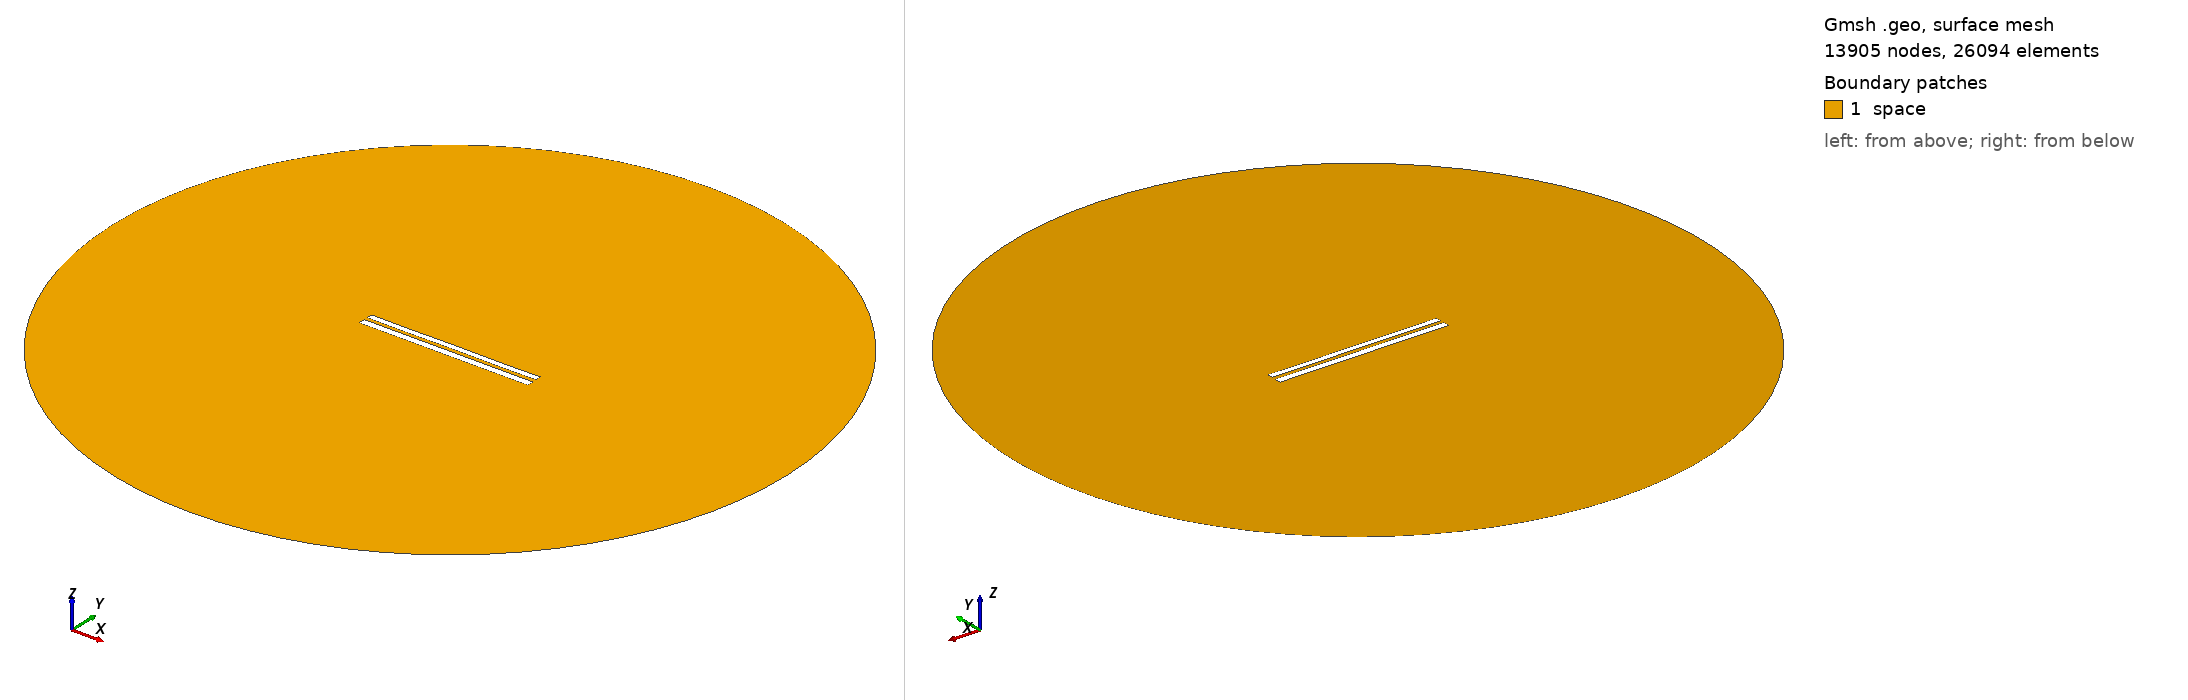

Gmsh geometry script, surface-meshed: 13905 nodes, 26094 surface elements. Boundary patches (legend numbers): 1 space. Left view from above one corner, right view from below the opposite corner. Legend entries are the model's physical surfaces. The drawing asked Gmsh for element sizes between 1% and 20% of the model's largest extent; the script's own settings can give other sizes.

=== 7937.geo (drawn) ===
//---------------------------------------
// Geometry kernel
//---------------------------------------

SetFactory("OpenCASCADE");



//---------------------------------------
// Parameters of the geometry
//---------------------------------------

// Overetch of the upper plate
overetch = 0.25;

// Distance between the plates
distance = 2.0;

// Discretization over the x axis (for the deformation)
nx = 50; 

// Length of the plate
L = 100 - overetch; 

// Number of modes
n = 4; 

// 1st mode coefficient
coeff(1) = 0.07499999999999998;
beta(1) = 0.596864 * 3.1415926535 / L;

// 2nd mode coefficient
coeff(2) = 0.0;
beta(2) = 1.49418 * 3.1415926535 / L;

// 3rd mode coefficient
coeff(3) = 0.0;
beta(3) = 2.50025 * 3.1415926535 / L;

// 4th mode coefficient
coeff(4) = -0.075;
beta(4) = 3.49999 * 3.1415926535 / L;



//---------------------------------------
// Upper plate (deformed rectangle)
//---------------------------------------

// Coordiantes of the upper plate
xmin = -50;
xmax = 50 - overetch;

// Height of the upper plate
yheight = 4 - 2 * overetch;

// Indexes of the points
UpperID[] = {};
LowerID[] = {};
LeftID[] = {};
RightID[] = {};

// Point index
p = 1;

// Horizontal edges
For i In {1:nx}
    x = xmin + (i-1)*(xmax - xmin)/(nx-1);

    y_bottom = distance / 2 + overetch;
    For j In {1:n}
        C = (Cosh(beta(j)*L) + Cos(beta(j)*L)) / (Sinh(beta(j)*L) + Sin(beta(j)*L));
        y_bottom  = y_bottom + coeff(j) * (Cosh(beta(j)*(x+50)) - Cos(beta(j)*(x+50)) - C * (Sinh(beta(j)*(x+50)) - Sin(beta(j)*(x+50))));
    EndFor

    y_top = y_bottom + yheight;

    Point(p) = {x, y_top, 0, 1.0};
    UpperID[i] = p;
    p = p + 1;

    Point(p) = {x, y_bottom, 0, 1.0};
    LowerID[i] = p;
    p = p + 1;
EndFor

// Create point lists
UpperPts[] = {}; LowerPts[] = {};
For i In {1:nx}
  UpperPts[] += {UpperID[i]};
  LowerPts[] += {LowerID[i]};
EndFor

// Build splines
Spline(1) = {UpperPts[]};
Spline(2) = {LowerPts[]};
Line(3) = {LowerPts[nx-1], UpperPts[nx-1]};
Line(4) = {LowerPts[0], UpperPts[0]};

// Build the plane surface
Curve Loop(1) = {2, 3, -1, -4};
Plane Surface(1) = {1};



//---------------------------------------
// Lower plate (rectangle)
//---------------------------------------

// Vertices
Point(1001) = {-50, -1, 0, 1.0};
Point(1002) = { 50, -1, 0, 1.0};
Point(1003) = { 50,  -5, 0, 1.0};
Point(1004) = {-50,  -5, 0, 1.0};

// Edges
Line(5) = {1001, 1002};
Line(6) = {1002, 1003};
Line(7) = {1003, 1004};
Line(8) = {1004, 1001};

// Plane surface
Line Loop(2) = {5, 6, 7, 8};
Plane Surface(2) = {2}; 



//---------------------------------------
// Outer (fictious) boundary
//---------------------------------------

// Points
Point(1005) = {0, 0, 0};       // Center
Point(1006) = {200, 0, 0};     // Start point
Point(1007) = {0, 200, 0};     // 90 degrees
Point(1008) = {-200, 0, 0};    // 180 degrees
Point(1009) = {0, -200, 0};    // 270 degrees

// Circle arcs (each needs start, center, end)
Circle(9) = {1006, 1005, 1007};
Circle(10) = {1007, 1005, 1008};
Circle(11) = {1008, 1005, 1009};
Circle(12) = {1009, 1005, 1006};

// Plane surface for the entire domain
Curve Loop(3) = {9, 10, 11, 12};
Surface(3) = {3};

// Subtract the plates from the whole domain to obtain the actual domain where we want to solve the equations
BooleanDifference{ Surface{3}; Delete; }{ Surface{1}; Surface{2}; Delete; }




//---------------------------------------
// Transfinite Lines/Curves
//---------------------------------------

// Set the number of points on the boundaries
r = 7;

// Plates
Transfinite Curve {1, 2} = 50*r Using Progression 1;
Transfinite Curve {3, 4} = 2*r Using Progression 1;
Transfinite Line {5, 7} = 50*r Using Progression 1;
Transfinite Line {6, 8} = 2*r Using Progression 1;

// Outer boundary
Transfinite Line {9, 10, 11, 12} = 20 Using Progression 1;



//---------------------------------------
// Physical groups
//---------------------------------------                

// Physical curves (boundaries)
Physical Line("force_segment", 10) = {2};
Physical Line("upper_plate", 11) = {1, 3, 4};
Physical Line("lower_plate", 12) = {5, 6, 7, 8};
Physical Line("boundary", 20) = {9, 10, 11, 12};

// Physical Surfaces
Physical Surface("space", 30) = {3};



//---------------------------------------
// 6. Generate the Mesh
//---------------------------------------

// 2D mesh generation
Mesh 2;
